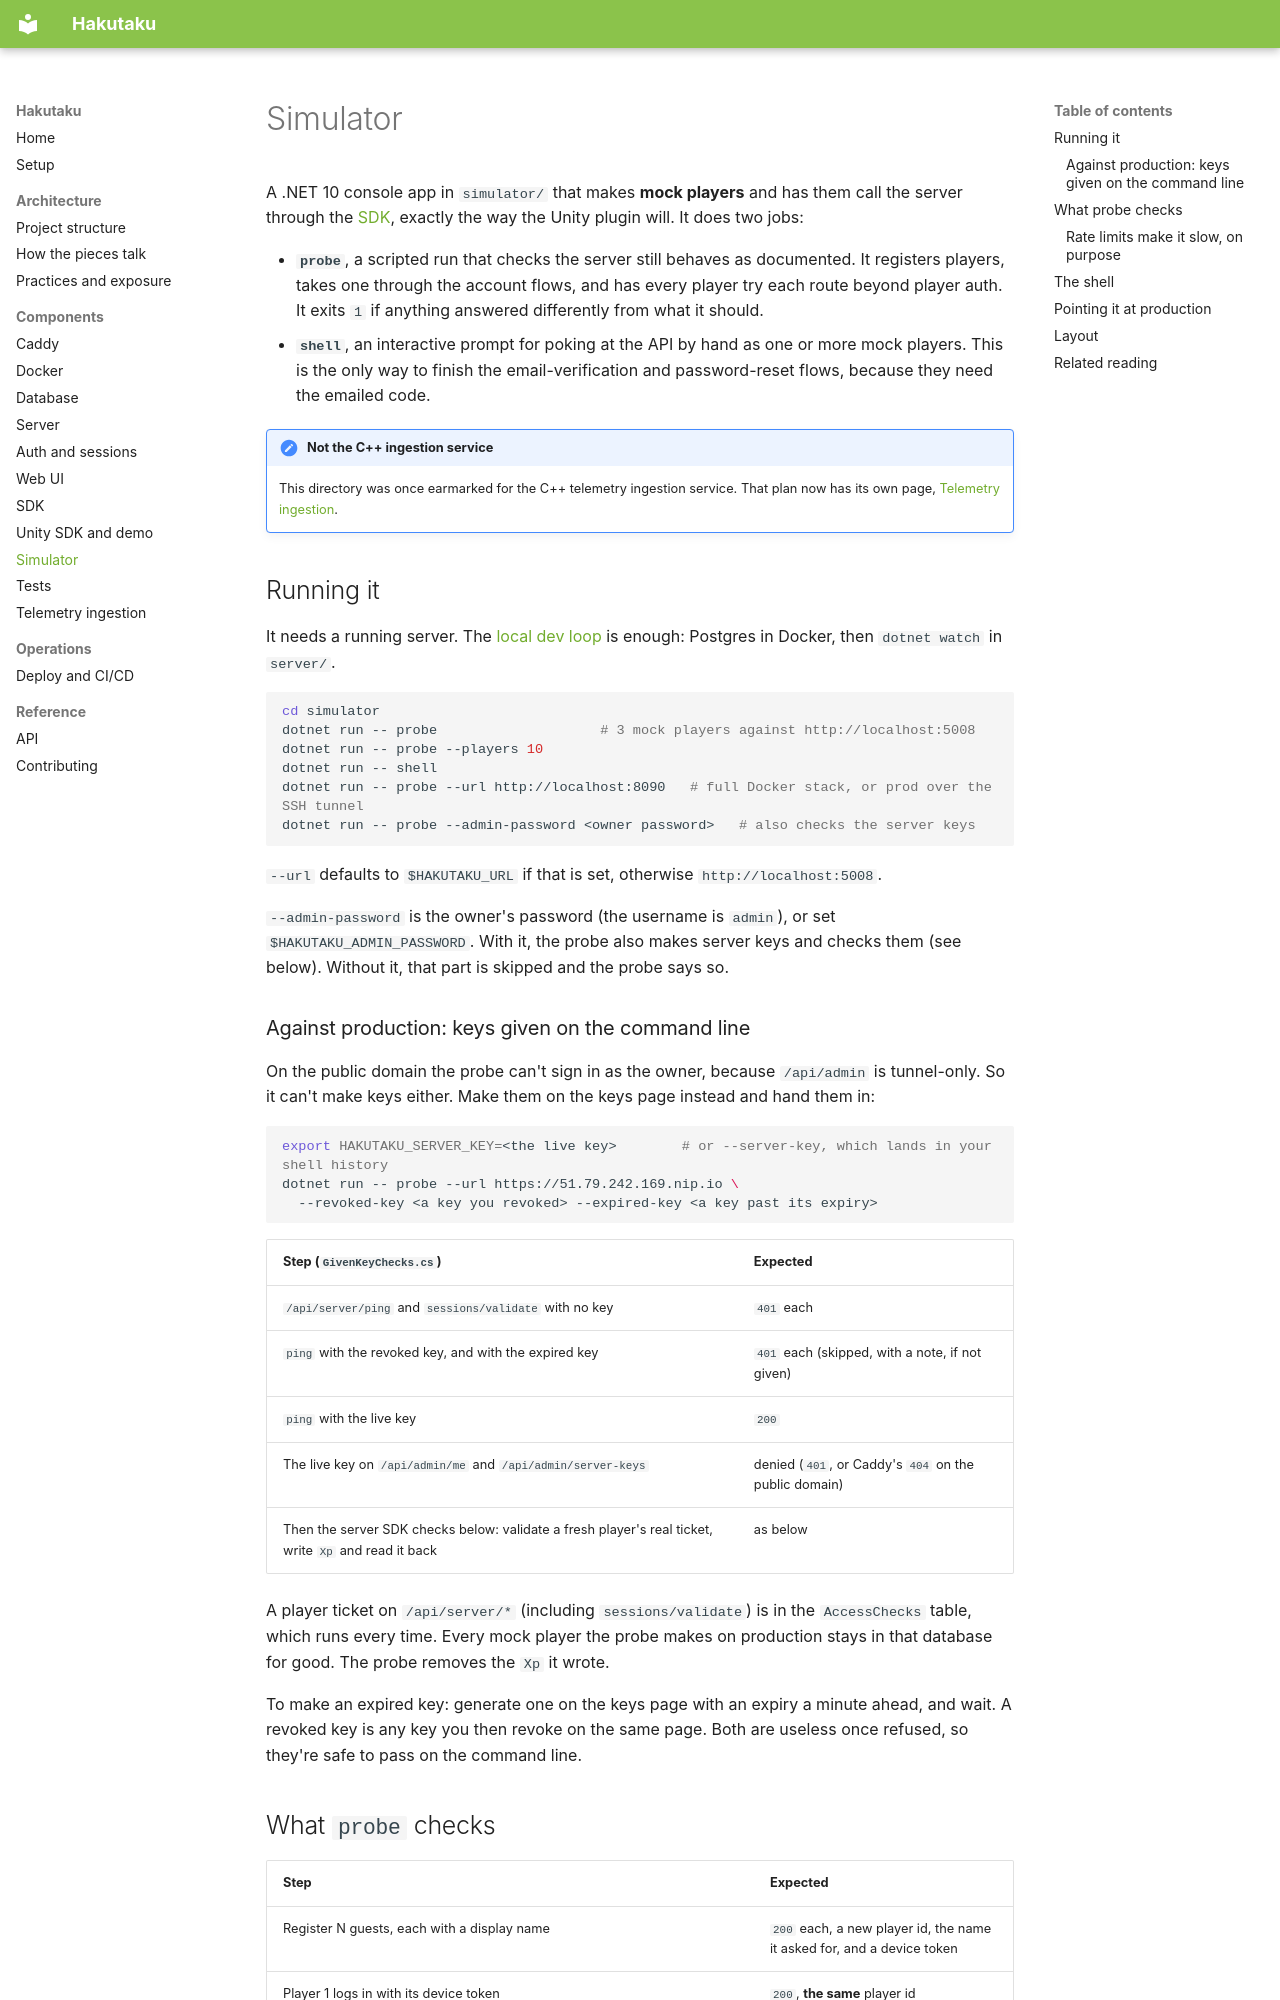

repository: Bamboo01/Hakutaku · page: components/simulator/index.html · generator: mkdocs

# Simulator

A .NET 10 console app in `simulator/` that makes **mock players** and has them
call the server through the [SDK](sdk.md), exactly the way the Unity plugin
will. It does two jobs:

- **`probe`**, a scripted run that checks the server still behaves as
  documented. It registers players, takes one through the account flows, and
  has every player try each route beyond player auth. It exits `1` if anything
  answered differently from what it should.
- **`shell`**, an interactive prompt for poking at the API by hand as one or
  more mock players. This is the only way to finish the email-verification and
  password-reset flows, because they need the emailed code.

!!! note "Not the C++ ingestion service"
    This directory was once earmarked for the C++ telemetry ingestion service.
    That plan now has its own page, [Telemetry ingestion](ingestion.md).

## Running it

It needs a running server. The [local dev loop](../setup.md) is enough:
Postgres in Docker, then `dotnet watch` in `server/`.

```bash
cd simulator
dotnet run -- probe                    # 3 mock players against http://localhost:5008
dotnet run -- probe --players 10
dotnet run -- shell
dotnet run -- probe --url http://localhost:8090   # full Docker stack, or prod over the SSH tunnel
dotnet run -- probe --admin-password <owner password>   # also checks the server keys
```

`--url` defaults to `$HAKUTAKU_URL` if that is set, otherwise
`http://localhost:5008`.

`--admin-password` is the owner's password (the username is `admin`), or set
`$HAKUTAKU_ADMIN_PASSWORD`. With it, the probe also makes server keys and checks
them (see below). Without it, that part is skipped and the probe says so.

### Against production: keys given on the command line

On the public domain the probe can't sign in as the owner, because `/api/admin`
is tunnel-only. So it can't make keys either. Make them on the keys page instead
and hand them in:

```bash
export HAKUTAKU_SERVER_KEY=<the live key>        # or --server-key, which lands in your shell history
dotnet run -- probe --url https://51.79.242.169.nip.io \
  --revoked-key <a key you revoked> --expired-key <a key past its expiry>
```

| Step (`GivenKeyChecks.cs`) | Expected |
|---|---|
| `/api/server/ping` and `sessions/validate` with no key | `401` each |
| `ping` with the revoked key, and with the expired key | `401` each (skipped, with a note, if not given) |
| `ping` with the live key | `200` |
| The live key on `/api/admin/me` and `/api/admin/server-keys` | denied (`401`, or Caddy's `404` on the public domain) |
| Then the server SDK checks below: validate a fresh player's real ticket, write `Xp` and read it back | as below |

A player ticket on `/api/server/*` (including `sessions/validate`) is in the
`AccessChecks` table, which runs every time. Every mock player the probe makes on
production stays in that database for good. The probe removes the `Xp` it wrote.

To make an expired key: generate one on the keys page with an expiry a minute
ahead, and wait. A revoked key is any key you then revoke on the same page. Both
are useless once refused, so they're safe to pass on the command line.
